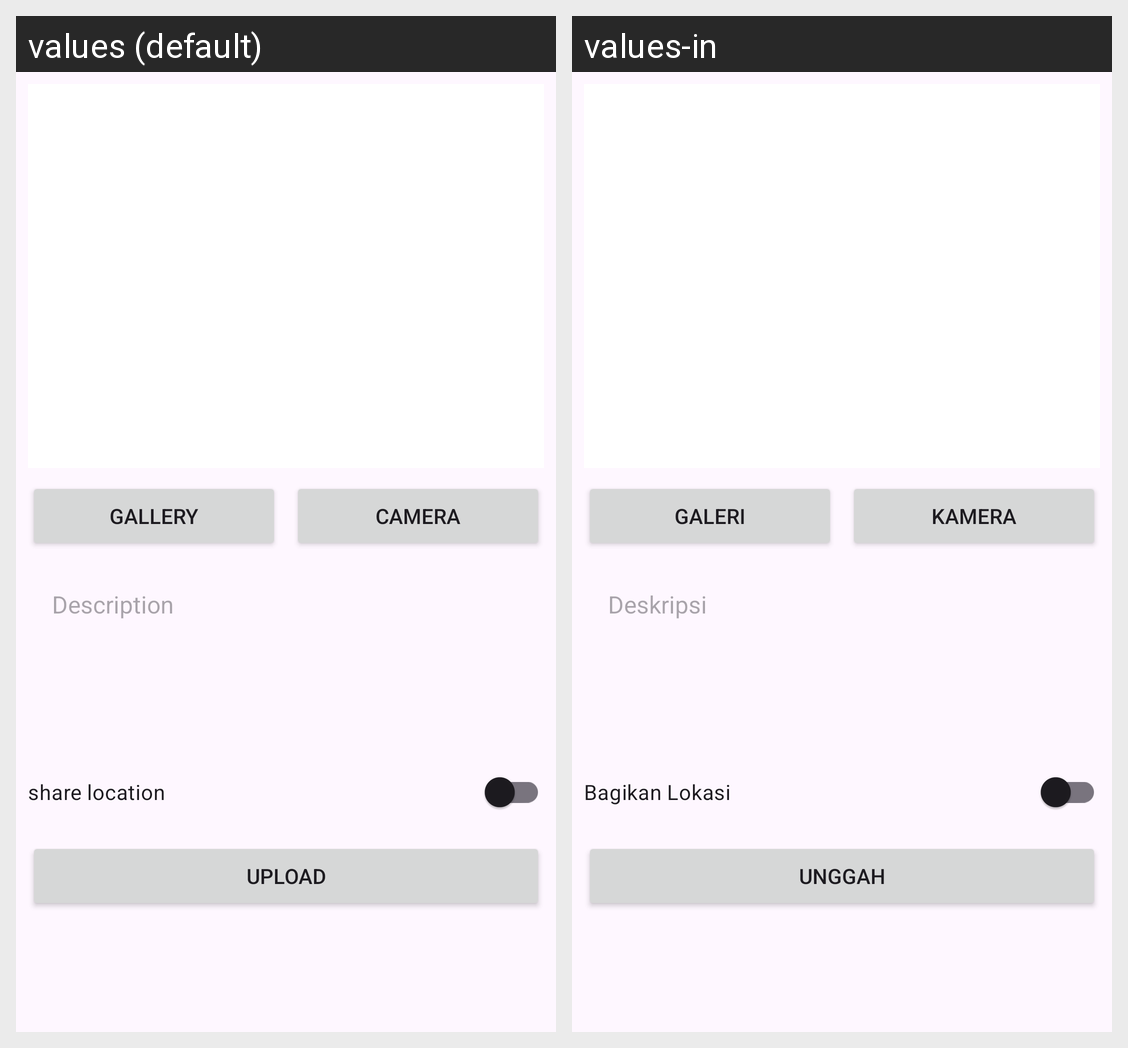

Locale-by-locale string values for the Android screen shown in this grid:
Android screen res/layout/activity_add_story.xml rendered under 2 locales, left to right: values (default), values-in. Device: Nexus 5 (rendered at 1080×1920; each locale shown at half size, 540×960, under a caption strip naming it); theme Theme.LoginWithAnimation.
Strings drawn on this screen, with the default value and each locale's value (text and hints the layout hard-codes, and strings that could not be matched under every locale, appear in the picture but are not listed):

gallery
  values: Gallery
  values-in: Galeri

camera
  values: Camera
  values-in: Kamera

description
  values: Description
  values-in: Deskripsi

share_location
  values: share location
  values-in: Bagikan Lokasi

upload
  values: Upload
  values-in: Unggah
